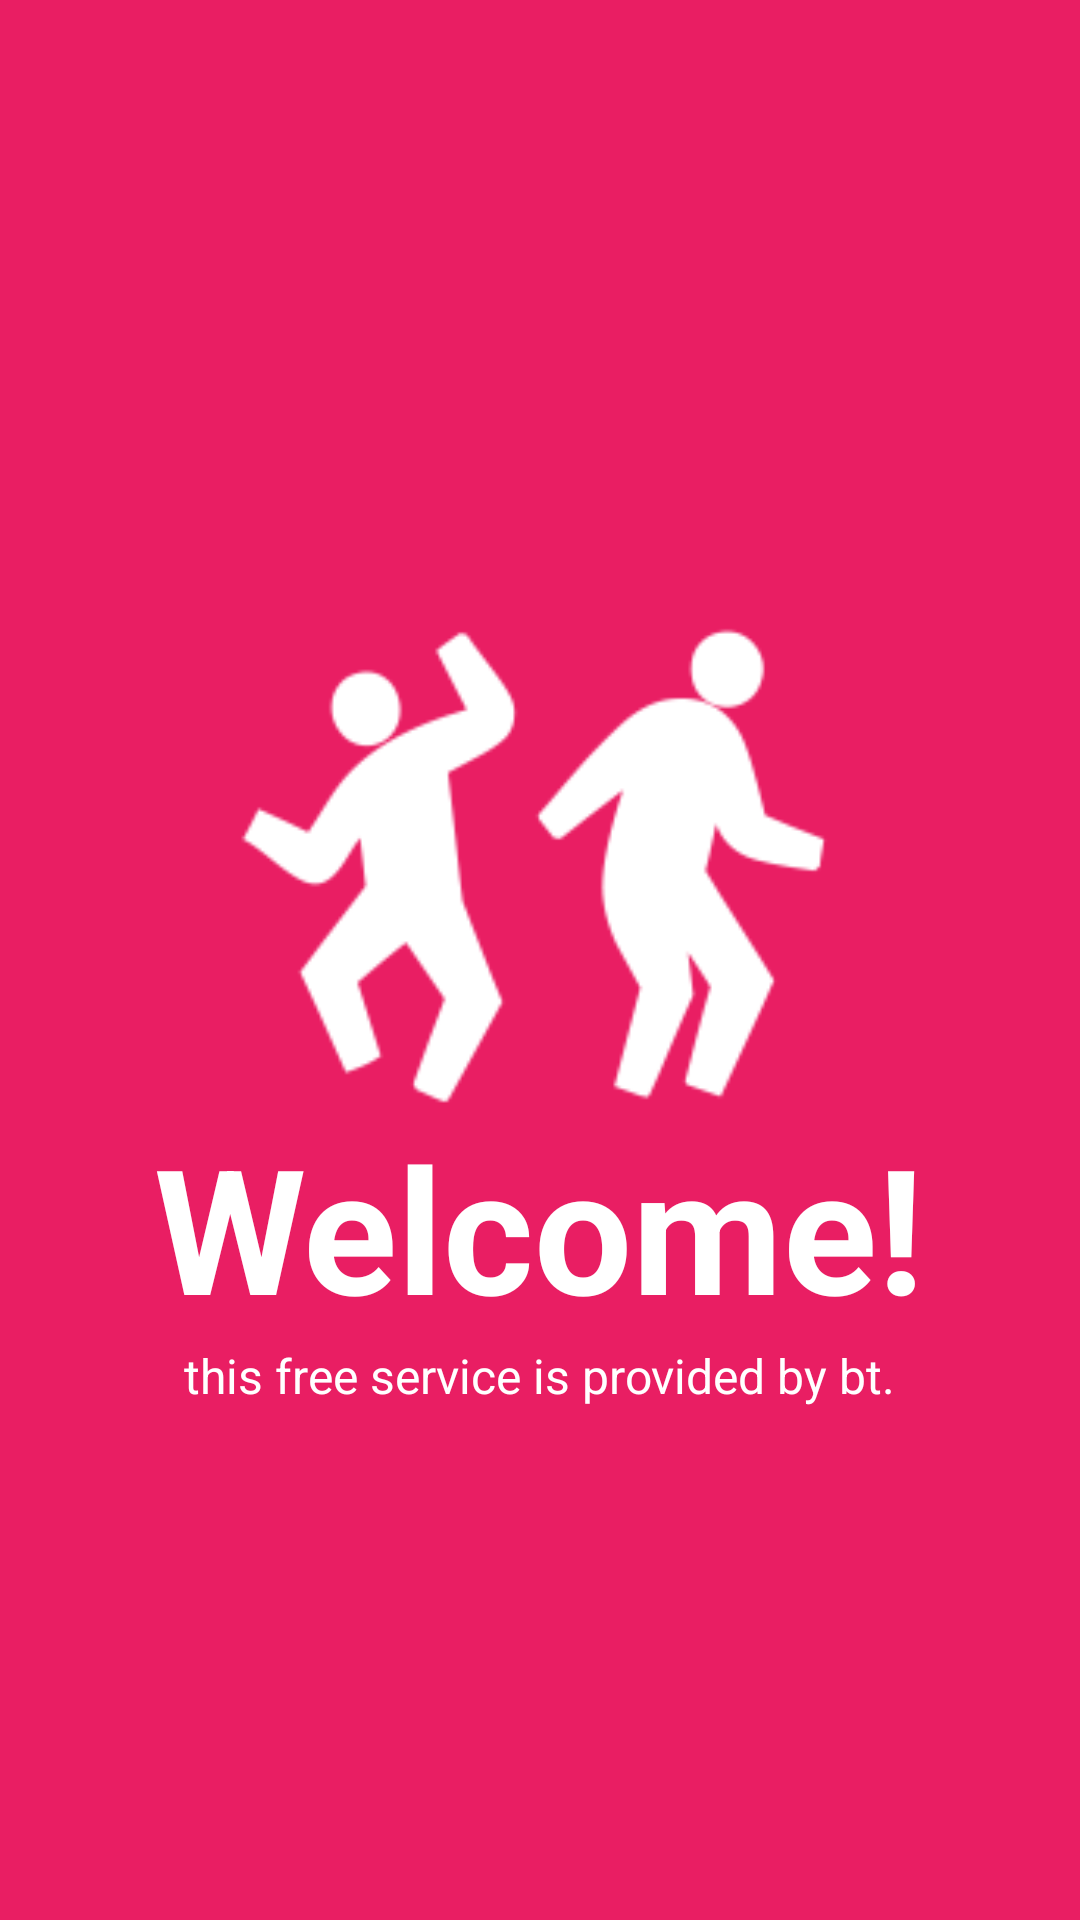

Here is an Android app screen rendered from its layout file. Give the layout XML and the strings, colors and styles it references.
<!-- AndroidManifest.xml: application theme AppTheme -->
<!-- res/layout/activity_screen_1.xml -->
<?xml version="1.0" encoding="utf-8"?>
<RelativeLayout xmlns:android="http://schemas.android.com/apk/res/android"
    android:orientation="vertical" android:layout_width="match_parent"
    android:layout_height="match_parent"
    android:background="@color/screen1">
    
    <LinearLayout
        android:layout_width="wrap_content"
        android:layout_height="wrap_content"
        android:layout_centerInParent="true"
        android:gravity="center_horizontal"
        android:orientation="vertical">

        <ImageView
            android:layout_width="200dp"
            android:layout_height="200dp"
            android:src="@drawable/screen_one"/>
        <TextView
            android:layout_width="wrap_content"
            android:layout_height="wrap_content"
            android:text="Welcome!"
            android:textColor="@android:color/white"
            android:textSize="58sp"
            android:textStyle="bold"
            />
        <TextView
            android:layout_width="wrap_content"
            android:layout_height="wrap_content"
            android:text="this free service is provided by bt."
            android:layout_gravity="center_horizontal"
            android:textSize="16sp"
            android:textColor="@android:color/white"
            />
    </LinearLayout>
    
</RelativeLayout>
<!-- resources referenced by this layout -->
<resources>
  <color name="screen1">#E91E63</color>
  <!-- drawable screen_one: png bitmap (drawable, 26270 bytes) -->
  <style name="AppTheme" parent="Theme.AppCompat.Light.DarkActionBar">
          
          <item name="colorPrimary">@color/colorPrimary</item>
          <item name="colorPrimaryDark">@color/colorPrimaryDark</item>
          <item name="colorAccent">@color/colorAccent</item>
          <item name="windowActionBar">false</item>
          <item name="windowNoTitle">true</item>
      </style>
  <color name="colorPrimary">#3F51B5</color>
  <color name="colorPrimaryDark">#303F9F</color>
  <color name="colorAccent">#2196F3</color>
</resources>
